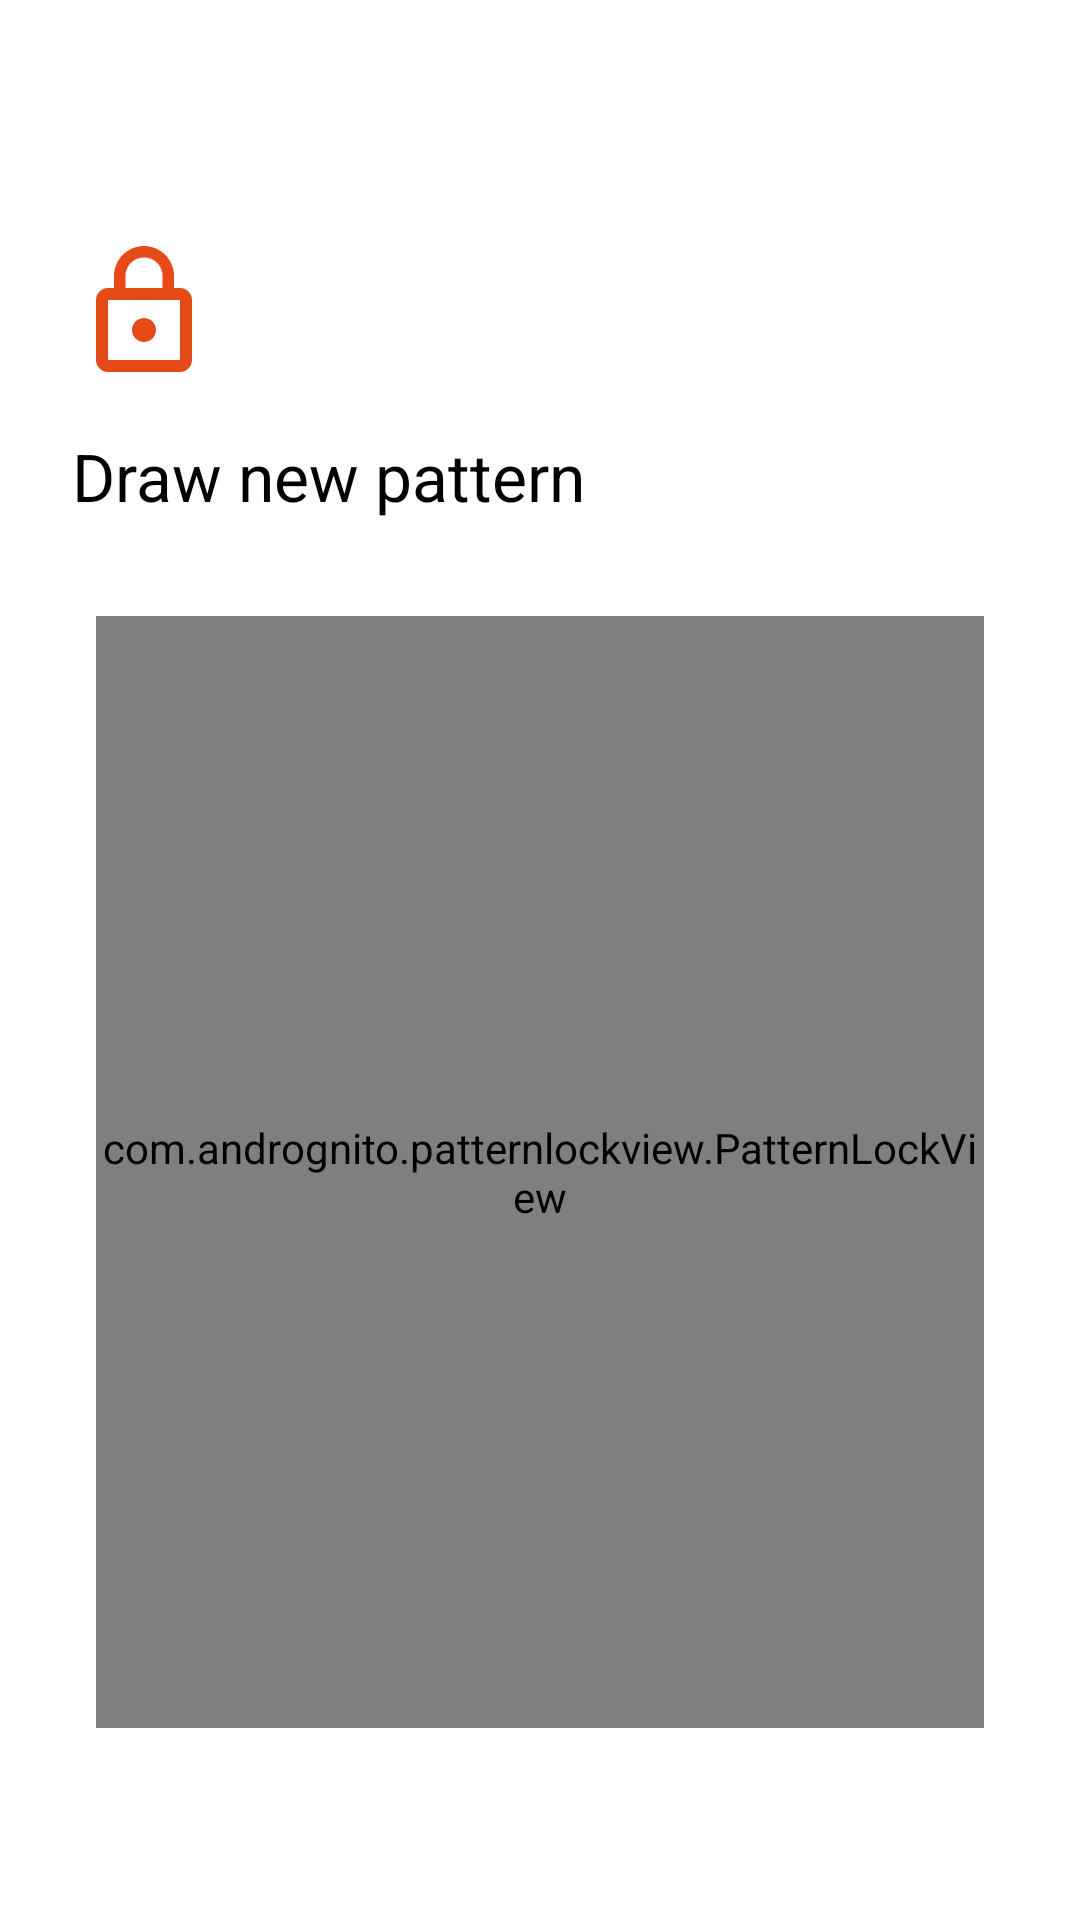

The Android layout XML behind this screen, and the referenced resources:
<!-- AndroidManifest.xml: application theme AppThemeNoBar -->
<!-- res/layout/fragment_setup_pattern.xml -->
<?xml version="1.0" encoding="utf-8"?>
<androidx.coordinatorlayout.widget.CoordinatorLayout xmlns:android="http://schemas.android.com/apk/res/android"
    xmlns:app="http://schemas.android.com/apk/res-auto"
    android:id="@+id/coordinator"
    android:layout_width="match_parent"
    android:layout_height="match_parent">

    <androidx.constraintlayout.widget.ConstraintLayout
        android:layout_width="match_parent"
        android:layout_height="match_parent">

        <ImageView
            android:id="@+id/imageView"
            android:layout_width="48dp"
            android:layout_height="48dp"
            android:layout_marginStart="24dp"
            android:layout_marginTop="80dp"
            app:layout_constraintStart_toStartOf="parent"
            app:layout_constraintTop_toTopOf="parent"
            app:srcCompat="@drawable/ic_lock_outline_black_24dp" />

        <TextView
            android:id="@+id/status"
            android:layout_width="0dp"
            android:layout_height="wrap_content"
            android:layout_marginStart="24dp"
            android:layout_marginTop="16dp"
            android:layout_marginEnd="24dp"
            android:text="@string/pattern_lock_start"
            android:textAppearance="@style/SingleLinePrimaryText"
            android:textSize="22sp"
            app:layout_constraintEnd_toEndOf="parent"
            app:layout_constraintStart_toStartOf="parent"
            app:layout_constraintTop_toBottomOf="@+id/imageView" />

        <com.andrognito.patternlockview.PatternLockView
            android:id="@+id/pattern_lock_view"
            android:layout_width="0dp"
            android:layout_height="0dp"
            android:layout_gravity="center_horizontal"
            android:layout_marginStart="32dp"
            android:layout_marginTop="32dp"
            android:layout_marginEnd="32dp"
            android:layout_marginBottom="64dp"
            android:minWidth="320dp"
            android:minHeight="320dp"
            app:aspectRatio="square"
            app:aspectRatioEnabled="true"
            app:correctStateColor="@color/pattern_correct"
            app:dotCount="3"
            app:layout_constraintBottom_toBottomOf="parent"
            app:layout_constraintEnd_toEndOf="parent"
            app:layout_constraintStart_toStartOf="parent"
            app:layout_constraintTop_toBottomOf="@+id/status"
            app:normalStateColor="@color/pattern_normal"
            app:wrongStateColor="@color/colorRed" />

    </androidx.constraintlayout.widget.ConstraintLayout>
</androidx.coordinatorlayout.widget.CoordinatorLayout>
<!-- resources referenced by this layout -->
<resources>
  <color name="colorRed">#FF0000</color>
  <color name="pattern_correct">#115EFB</color>
  <color name="pattern_normal">#37474F</color>
  <!-- drawable ic_lock_outline_black_24dp (drawable) -->
  <vector xmlns:android="http://schemas.android.com/apk/res/android"
      android:width="24dp"
      android:height="24dp"
      android:viewportWidth="24.0"
      android:viewportHeight="24.0">
      <path
          android:fillColor="@color/colorAccent"
          android:pathData="M12,17c1.1,0 2,-0.9 2,-2s-0.9,-2 -2,-2 -2,0.9 -2,2 0.9,2 2,2zM18,8h-1L17,6c0,-2.76 -2.24,-5 -5,-5S7,3.24 7,6v2L6,8c-1.1,0 -2,0.9 -2,2v10c0,1.1 0.9,2 2,2h12c1.1,0 2,-0.9 2,-2L20,10c0,-1.1 -0.9,-2 -2,-2zM8.9,6c0,-1.71 1.39,-3.1 3.1,-3.1s3.1,1.39 3.1,3.1v2L8.9,8L8.9,6zM18,20L6,20L6,10h12v10z" />
  </vector>
  <string name="pattern_lock_start">"Draw new pattern "</string>
  <style name="SingleLinePrimaryText" parent="android:TextAppearance">
          <item name="android:lines">1</item>
          <item name="android:maxLines">1</item>
          <item name="android:ellipsize">marquee</item>
          <item name="android:state_activated">true</item>
          <item name="android:textColor">#000000</item>
      </style>
  <style name="AppThemeNoBar" parent="Theme.MaterialComponents.Light.NoActionBar">
          
          <item name="colorPrimary">@color/colorOrange</item>
          <item name="colorAccent">@color/colorBlue</item>
  
          <item name="android:statusBarColor">?android:attr/colorBackground</item>
          <item name="android:windowLightStatusBar" tools:targetApi="m">true</item>
      </style>
  <color name="colorAccent">#E64A19</color>
  <color name="colorOrange">#E64A19</color>
  <color name="colorBlue">#33b5e5</color>
</resources>
